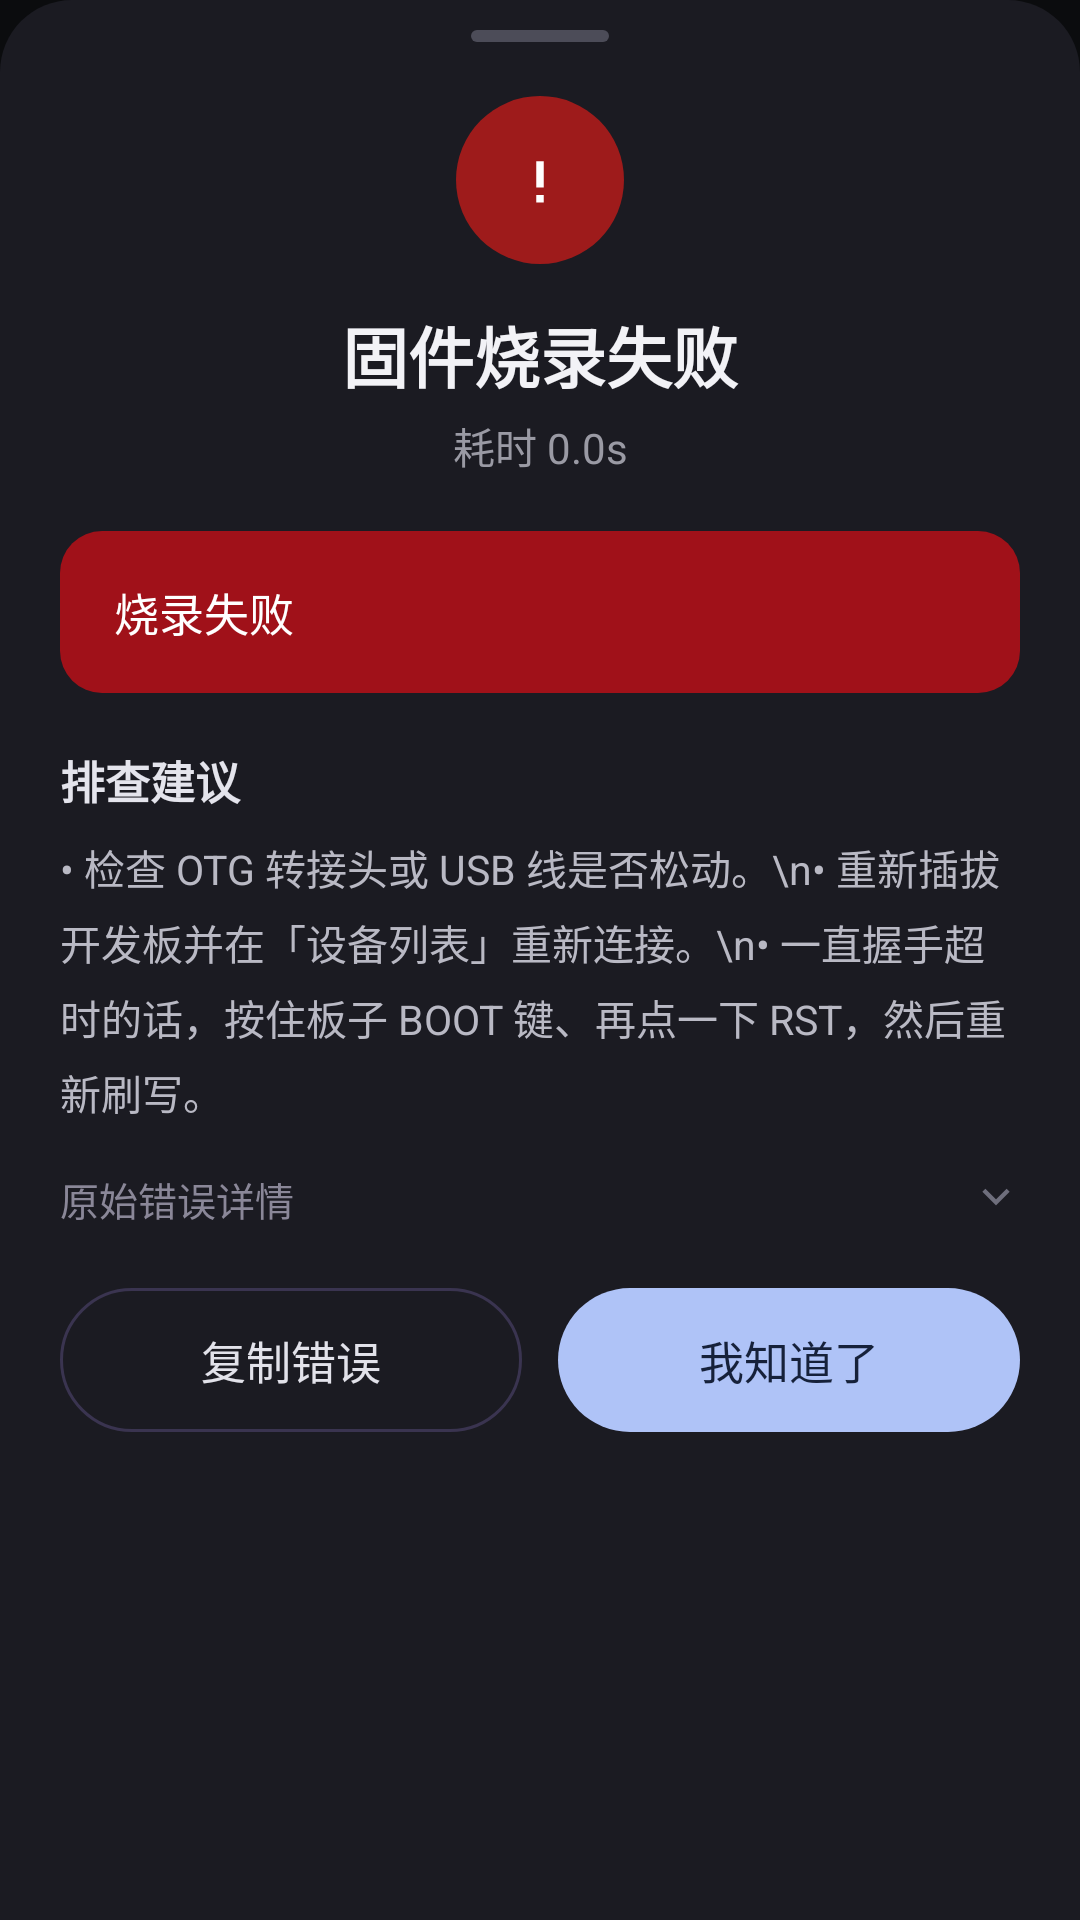

Reconstruct the res/layout file that produces this screen, plus the resources it refers to.
<!-- AndroidManifest.xml: application theme Theme.EspFlasher -->
<!-- res/layout/dialog_flash_error.xml -->
<?xml version="1.0" encoding="utf-8"?>
<LinearLayout xmlns:android="http://schemas.android.com/apk/res/android"
    android:layout_width="match_parent"
    android:layout_height="wrap_content"
    android:background="@drawable/bg_sheet_top"
    android:orientation="vertical"
    android:paddingStart="20dp"
    android:paddingTop="10dp"
    android:paddingEnd="20dp"
    android:paddingBottom="26dp">

    <View
        android:layout_width="46dp"
        android:layout_height="4dp"
        android:layout_gravity="center_horizontal"
        android:layout_marginBottom="18dp"
        android:background="@drawable/bg_handle" />

    <ImageView
        android:layout_width="56dp"
        android:layout_height="56dp"
        android:layout_gravity="center_horizontal"
        android:background="@drawable/bgh_circle_red"
        android:contentDescription="失败"
        android:padding="13dp"
        android:src="@drawable/ic_alert" />

    <TextView
        android:layout_width="match_parent"
        android:layout_height="wrap_content"
        android:layout_marginTop="14dp"
        android:gravity="center"
        android:text="固件烧录失败"
        android:textColor="#F2F2F6"
        android:textSize="22sp"
        android:textStyle="bold" />

    <TextView
        android:id="@+id/subtitle"
        android:layout_width="match_parent"
        android:layout_height="wrap_content"
        android:layout_marginTop="4dp"
        android:gravity="center"
        android:text="耗时 0.0s"
        android:textColor="#9A9AA4"
        android:textSize="14sp" />

    <TextView
        android:id="@+id/reason"
        android:layout_width="match_parent"
        android:layout_height="wrap_content"
        android:layout_marginTop="18dp"
        android:background="@drawable/bg_err_banner"
        android:paddingStart="18dp"
        android:paddingTop="16dp"
        android:paddingEnd="18dp"
        android:paddingBottom="16dp"
        android:text="烧录失败"
        android:textColor="#FFFFFF"
        android:textSize="15sp" />

    <TextView
        android:layout_width="match_parent"
        android:layout_height="wrap_content"
        android:layout_marginTop="18dp"
        android:text="排查建议"
        android:textColor="#E4E4EC"
        android:textSize="15sp"
        android:textStyle="bold" />

    <TextView
        android:layout_width="match_parent"
        android:layout_height="wrap_content"
        android:layout_marginTop="8dp"
        android:lineSpacingExtra="5dp"
        android:text="• 检查 OTG 转接头或 USB 线是否松动。\n• 重新插拔开发板并在「设备列表」重新连接。\n• 一直握手超时的话，按住板子 BOOT 键、再点一下 RST，然后重新刷写。"
        android:textColor="#B9B9C4"
        android:textSize="13.5sp" />

    <LinearLayout
        android:id="@+id/detailToggle"
        android:layout_width="match_parent"
        android:layout_height="wrap_content"
        android:layout_marginTop="16dp"
        android:clickable="true"
        android:focusable="true"
        android:gravity="center_vertical"
        android:orientation="horizontal">

        <TextView
            android:layout_width="0dp"
            android:layout_height="wrap_content"
            android:layout_weight="1"
            android:text="原始错误详情"
            android:textColor="#8A8798"
            android:textSize="13sp" />

        <ImageView
            android:id="@+id/detailArrow"
            android:layout_width="16dp"
            android:layout_height="16dp"
            android:contentDescription="展开"
            android:src="@drawable/ic_arrow_down"
            android:tint="#6E6E7C" />
    </LinearLayout>

    <TextView
        android:id="@+id/detail"
        android:layout_width="match_parent"
        android:layout_height="wrap_content"
        android:layout_marginTop="8dp"
        android:background="@drawable/bg_result_info"
        android:lineSpacingExtra="3dp"
        android:padding="14dp"
        android:textColor="#9A9AA4"
        android:textIsSelectable="true"
        android:textSize="12sp"
        android:visibility="gone" />

    <LinearLayout
        android:layout_width="match_parent"
        android:layout_height="wrap_content"
        android:layout_marginTop="20dp"
        android:orientation="horizontal">

        <TextView
            android:id="@+id/btnCopy"
            android:layout_width="0dp"
            android:layout_height="48dp"
            android:layout_weight="1"
            android:background="@drawable/bg_ghost_pill"
            android:gravity="center"
            android:text="复制错误"
            android:textColor="#E2E2EA"
            android:textSize="15sp" />

        <TextView
            android:id="@+id/btnClose"
            android:layout_width="0dp"
            android:layout_height="48dp"
            android:layout_marginStart="12dp"
            android:layout_weight="1"
            android:background="@drawable/bg_primary_light_pill"
            android:gravity="center"
            android:text="我知道了"
            android:textColor="#16213A"
            android:textSize="15sp" />
    </LinearLayout>
</LinearLayout>
<!-- resources referenced by this layout -->
<resources>
  <!-- drawable bg_err_banner (drawable) -->
  <?xml version="1.0" encoding="utf-8"?>
  <shape xmlns:android="http://schemas.android.com/apk/res/android" android:shape="rectangle">
      <solid android:color="#A01119" />
      <corners android:radius="14dp" />
  </shape>
  <!-- drawable bg_ghost_pill (drawable) -->
  <?xml version="1.0" encoding="utf-8"?>
  <shape xmlns:android="http://schemas.android.com/apk/res/android" android:shape="rectangle">
      <solid android:color="#00000000" />
      <corners android:radius="26dp" />
      <stroke android:width="1dp" android:color="#3A3450" />
  </shape>
  <!-- drawable bg_handle (drawable) -->
  <?xml version="1.0" encoding="utf-8"?>
  <shape xmlns:android="http://schemas.android.com/apk/res/android" android:shape="rectangle">
      <solid android:color="#4C4C58" />
      <corners android:radius="2dp" />
  </shape>
  <!-- drawable bg_primary_light_pill (drawable) -->
  <?xml version="1.0" encoding="utf-8"?>
  <shape xmlns:android="http://schemas.android.com/apk/res/android" android:shape="rectangle">
      <solid android:color="#AFC3F7" />
      <corners android:radius="26dp" />
  </shape>
  <!-- drawable bg_result_info (drawable) -->
  <?xml version="1.0" encoding="utf-8"?>
  <shape xmlns:android="http://schemas.android.com/apk/res/android" android:shape="rectangle">
      <solid android:color="#22222A" />
      <corners android:radius="18dp" />
      <stroke android:width="1dp" android:color="#3A3A45" />
  </shape>
  <!-- drawable bg_sheet_top (drawable) -->
  <?xml version="1.0" encoding="utf-8"?>
  <shape xmlns:android="http://schemas.android.com/apk/res/android" android:shape="rectangle">
      <solid android:color="#1B1B22" />
      <corners android:topLeftRadius="24dp" android:topRightRadius="24dp" />
  </shape>
  <!-- drawable bgh_circle_red (drawable) -->
  <?xml version="1.0" encoding="utf-8"?>
  <shape xmlns:android="http://schemas.android.com/apk/res/android" android:shape="oval">
      <solid android:color="#9E1B1B" />
  </shape>
  <!-- drawable ic_alert (drawable) -->
  <vector xmlns:android="http://schemas.android.com/apk/res/android" android:width="24dp" android:height="24dp" android:viewportWidth="24" android:viewportHeight="24">
      <path android:fillColor="#FFFFFF" android:pathData="M11,7 h2 v7 h-2 Z" />
      <path android:fillColor="#FFFFFF" android:pathData="M11,16 h2 v2 h-2 Z" />
  </vector>
  <!-- drawable ic_arrow_down (drawable) -->
  <?xml version="1.0" encoding="utf-8"?>
  <vector xmlns:android="http://schemas.android.com/apk/res/android"
      android:width="16dp" android:height="16dp" android:viewportWidth="24" android:viewportHeight="24">
      <path android:fillColor="#8E8C9C" android:pathData="M12,15.2L5.2,8.4l1.5,-1.5l5.3,5.3l5.3,-5.3l1.5,1.5z" />
  </vector>
  <style name="Theme.EspFlasher" parent="Theme.MaterialComponents.NoActionBar">
          <item name="colorPrimary">#2563EB</item>
          <item name="colorPrimaryVariant">#1D4ED8</item>
          <item name="colorOnPrimary">#FFFFFF</item>
          <item name="colorSecondary">#AECBFA</item>
          <item name="colorOnSecondary">#0B0C0E</item>
          <item name="colorSurface">#16181B</item>
          <item name="colorOnSurface">#EDEDEE</item>
          <item name="android:colorBackground">#0B0C0E</item>
          <item name="android:windowBackground">#0B0C0E</item>
          <item name="android:statusBarColor">#0B0C0E</item>
          <item name="android:navigationBarColor">#0B0C0E</item>
          <item name="android:windowLightStatusBar">false</item>
          <item name="android:textColorPrimary">#EDEDEE</item>
          <item name="android:textColorSecondary">#9AA0A6</item>
      </style>
</resources>
